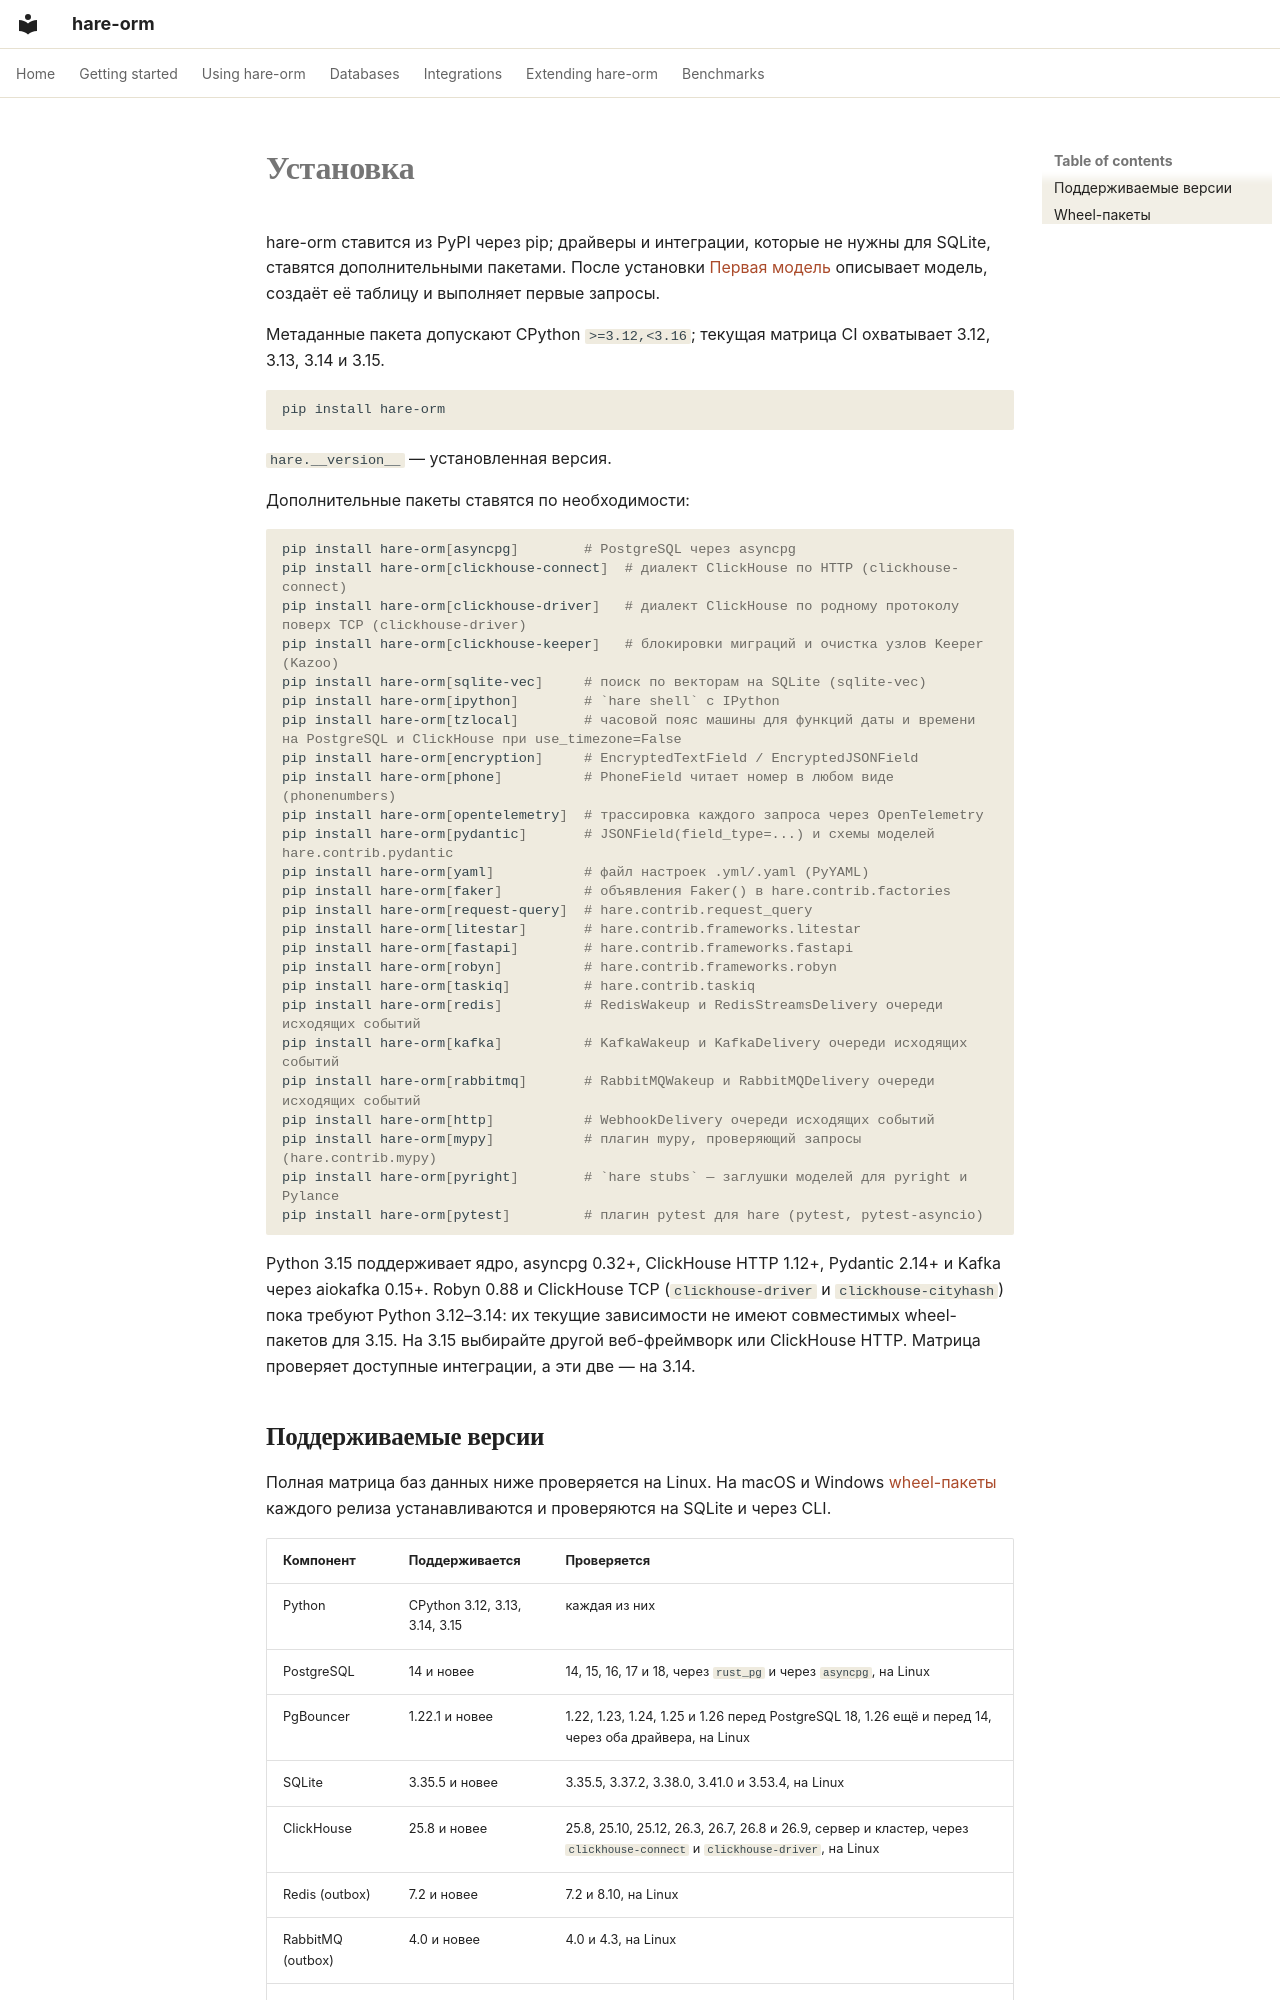

repository: hare-orm/hare-orm · page: getting-started/installation.ru/index.html · generator: mkdocs

# Установка

hare-orm ставится из PyPI через pip; драйверы и интеграции, которые не нужны для SQLite, ставятся
дополнительными пакетами. После установки [Первая модель](first-model.ru.md) описывает модель, создаёт её
таблицу и выполняет первые запросы.

Метаданные пакета допускают CPython `>=3.12,<3.16`; текущая матрица CI охватывает 3.12, 3.13, 3.14 и 3.15.

```bash
pip install hare-orm
```

`hare.__version__` — установленная версия.

Дополнительные пакеты ставятся по необходимости:

```bash
pip install hare-orm[asyncpg]        # PostgreSQL через asyncpg
pip install hare-orm[clickhouse-connect]  # диалект ClickHouse по HTTP (clickhouse-connect)
pip install hare-orm[clickhouse-driver]   # диалект ClickHouse по родному протоколу поверх TCP (clickhouse-driver)
pip install hare-orm[clickhouse-keeper]   # блокировки миграций и очистка узлов Keeper (Kazoo)
pip install hare-orm[sqlite-vec]     # поиск по векторам на SQLite (sqlite-vec)
pip install hare-orm[ipython]        # `hare shell` с IPython
pip install hare-orm[tzlocal]        # часовой пояс машины для функций даты и времени на PostgreSQL и ClickHouse при use_timezone=False
pip install hare-orm[encryption]     # EncryptedTextField / EncryptedJSONField
pip install hare-orm[phone]          # PhoneField читает номер в любом виде (phonenumbers)
pip install hare-orm[opentelemetry]  # трассировка каждого запроса через OpenTelemetry
pip install hare-orm[pydantic]       # JSONField(field_type=...) и схемы моделей hare.contrib.pydantic
pip install hare-orm[yaml]           # файл настроек .yml/.yaml (PyYAML)
pip install hare-orm[faker]          # объявления Faker() в hare.contrib.factories
pip install hare-orm[request-query]  # hare.contrib.request_query
pip install hare-orm[litestar]       # hare.contrib.frameworks.litestar
pip install hare-orm[fastapi]        # hare.contrib.frameworks.fastapi
pip install hare-orm[robyn]          # hare.contrib.frameworks.robyn
pip install hare-orm[taskiq]         # hare.contrib.taskiq
pip install hare-orm[redis]          # RedisWakeup и RedisStreamsDelivery очереди исходящих событий
pip install hare-orm[kafka]          # KafkaWakeup и KafkaDelivery очереди исходящих событий
pip install hare-orm[rabbitmq]       # RabbitMQWakeup и RabbitMQDelivery очереди исходящих событий
pip install hare-orm[http]           # WebhookDelivery очереди исходящих событий
pip install hare-orm[mypy]           # плагин mypy, проверяющий запросы (hare.contrib.mypy)
pip install hare-orm[pyright]        # `hare stubs` — заглушки моделей для pyright и Pylance
pip install hare-orm[pytest]         # плагин pytest для hare (pytest, pytest-asyncio)
```

Python 3.15 поддерживает ядро, asyncpg 0.32+, ClickHouse HTTP 1.12+, Pydantic 2.14+
и Kafka через aiokafka 0.15+. Robyn 0.88 и ClickHouse TCP (`clickhouse-driver` и
`clickhouse-cityhash`) пока требуют Python 3.12–3.14: их текущие зависимости не имеют
совместимых wheel-пакетов для 3.15. На 3.15 выбирайте другой веб-фреймворк или
ClickHouse HTTP. Матрица проверяет доступные интеграции, а эти две — на 3.14.
